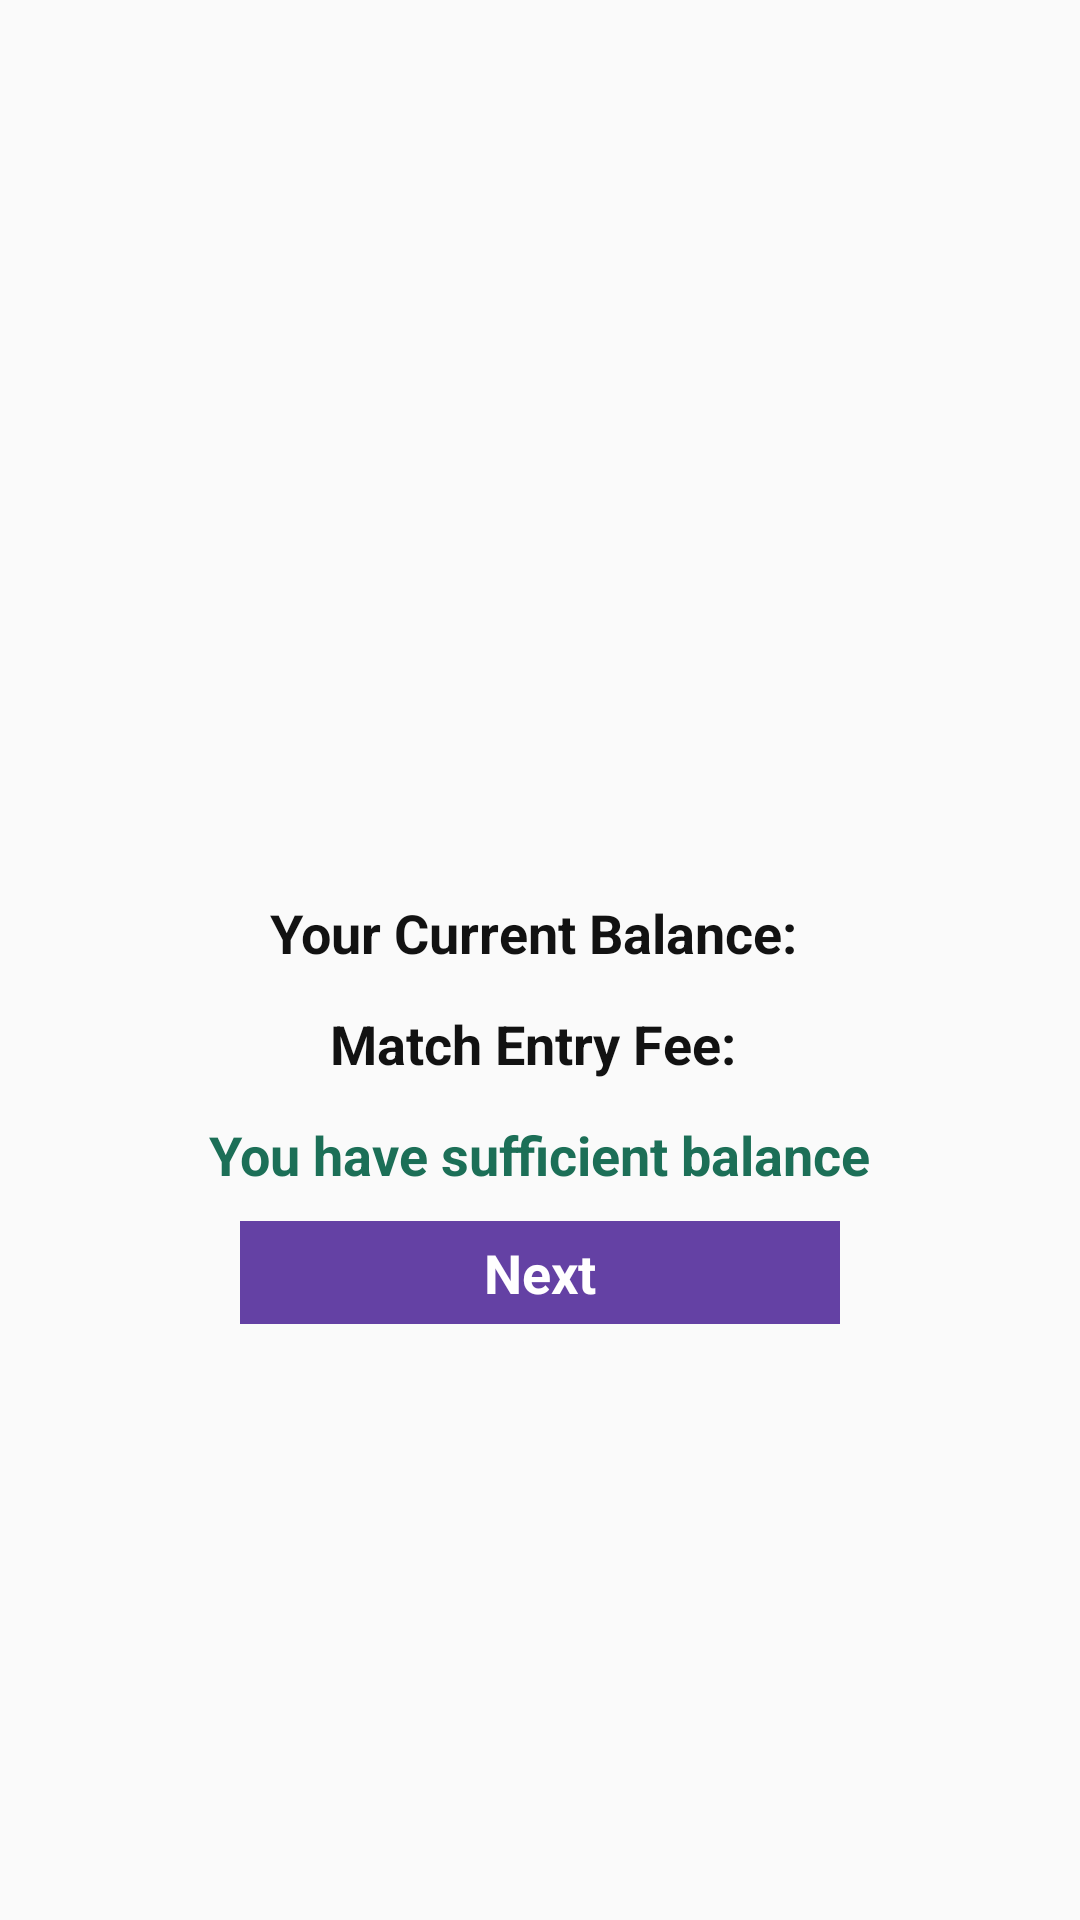

Produce the Android XML layout that renders to this screen, including the resource entries it uses.
<!-- AndroidManifest.xml: application theme AppTheme -->
<!-- res/layout/activity_check_room_eligibility.xml -->
<?xml version="1.0" encoding="utf-8"?>
<RelativeLayout xmlns:android="http://schemas.android.com/apk/res/android"
    xmlns:app="http://schemas.android.com/apk/res-auto"
    xmlns:tools="http://schemas.android.com/tools"
    android:layout_width="match_parent"
    android:layout_height="match_parent"
    tools:context=".activities.CheckRoomEligibility">

    <RelativeLayout
        android:layout_width="wrap_content"
        android:layout_height="wrap_content"
        android:layout_centerInParent="true"
        >
        <ImageView
            android:id="@+id/imageView2"
            android:layout_width="100dp"
            android:layout_height="100dp"
            android:layout_centerHorizontal="true"
            android:background="@drawable/pubg_sample_logo" />
        <RelativeLayout
            android:id="@+id/rl_1"
            android:layout_width="wrap_content"
            android:layout_height="wrap_content"
            android:layout_below="@+id/imageView2"
            android:layout_centerHorizontal="true"
            android:layout_margin="5dp"

            >
            <TextView
                android:id="@+id/txt_balance"
                android:layout_width="wrap_content"
                android:layout_height="wrap_content"
                android:text="Your Current Balance: "
                android:textSize="18sp"
                android:textColor="@color/main_head_title"
                android:textStyle="bold"/>
            <TextView
                android:id="@+id/val_balance"
                android:layout_width="wrap_content"
                android:layout_height="wrap_content"
                android:text=""
                android:layout_toRightOf="@+id/txt_balance"
                android:textSize="20sp"
                android:textColor="@color/dark_grey"
                />
        </RelativeLayout>
        <RelativeLayout
            android:id="@+id/rl_2"
            android:layout_width="wrap_content"
            android:layout_height="wrap_content"
            android:layout_below="@+id/rl_1"
            android:layout_centerHorizontal="true"
            android:layout_margin="5dp"
            >
            <TextView
                android:id="@+id/text_entry_fee"
                android:layout_width="wrap_content"
                android:layout_height="wrap_content"
                android:text="Match Entry Fee: "
                android:textSize="18sp"
                android:textColor="@color/main_head_title"
                android:textStyle="bold"/>
            <TextView
                android:id="@+id/val_entry_fee"
                android:layout_width="wrap_content"
                android:layout_height="wrap_content"
                android:text=""
                android:layout_toRightOf="@+id/text_entry_fee"
                android:textSize="20sp"
                android:textColor="@color/whatsapp_green"
                />
        </RelativeLayout>
        <TextView
            android:id="@+id/txt_eligible"
            android:layout_width="wrap_content"
            android:layout_height="wrap_content"
            android:layout_below="@+id/rl_2"
            android:text="You have sufficient balance"
            android:textSize="18sp"
            android:textColor="@color/whatsapp_green"
            android:textStyle="bold"
            android:layout_centerHorizontal="true"
            android:layout_margin="5dp"
            android:visibility="visible"
            />
        <TextView
            android:id="@+id/txt_not_eligible"
            android:layout_width="wrap_content"
            android:layout_height="wrap_content"
            android:text="You have not sufficient balance"
            android:layout_below="@+id/rl_2"
            android:visibility="invisible"
            android:textSize="18sp"
            android:textColor="@color/light_red"
            android:textStyle="bold"
            android:layout_centerHorizontal="true"
            android:layout_margin="5dp"
            />
        <TextView
            android:id="@+id/btn_next"
            android:layout_width="200dp"
            android:layout_height="wrap_content"
            android:text="Next"
            android:textAlignment="center"
            android:background="@color/twitch_purple"
            android:layout_below="@+id/txt_eligible"
            android:textSize="18sp"
            android:textColor="@color/white"
            android:textStyle="bold"
            android:layout_centerHorizontal="true"
            android:layout_margin="5dp"
            android:padding="5dp"
            android:visibility="visible"
            />
        <TextView
            android:id="@+id/btn_home"
            android:layout_width="200dp"
            android:layout_height="wrap_content"
            android:text="Go To Home"
            android:textAlignment="center"
            android:background="@color/twitch_purple"
            android:layout_below="@+id/txt_eligible"
            android:textSize="18sp"
            android:visibility="invisible"
            android:textColor="@color/white"
            android:textStyle="bold"
            android:layout_centerHorizontal="true"
            android:layout_margin="5dp"
            android:padding="5dp"
            />




    </RelativeLayout>


</RelativeLayout>
<!-- resources referenced by this layout -->
<resources>
  <color name="dark_grey">#403f3f</color>
  <color name="light_red">#ff4f55</color>
  <color name="main_head_title">#121212</color>
  <color name="twitch_purple">#6441A4</color>
  <color name="whatsapp_green">#1C6F57</color>
  <color name="white">#fff</color>
  <style name="AppTheme" parent="Theme.AppCompat.Light.NoActionBar">
          
          <item name="colorPrimary">@color/colorPrimary</item>
          <item name="colorPrimaryDark">@color/colorPrimaryDark</item>
          <item name="colorAccent">@color/colorAccent</item>
      </style>
  <color name="colorPrimary">#3F51B5</color>
  <color name="colorPrimaryDark">#303F9F</color>
  <color name="colorAccent">#FF4081</color>
</resources>
